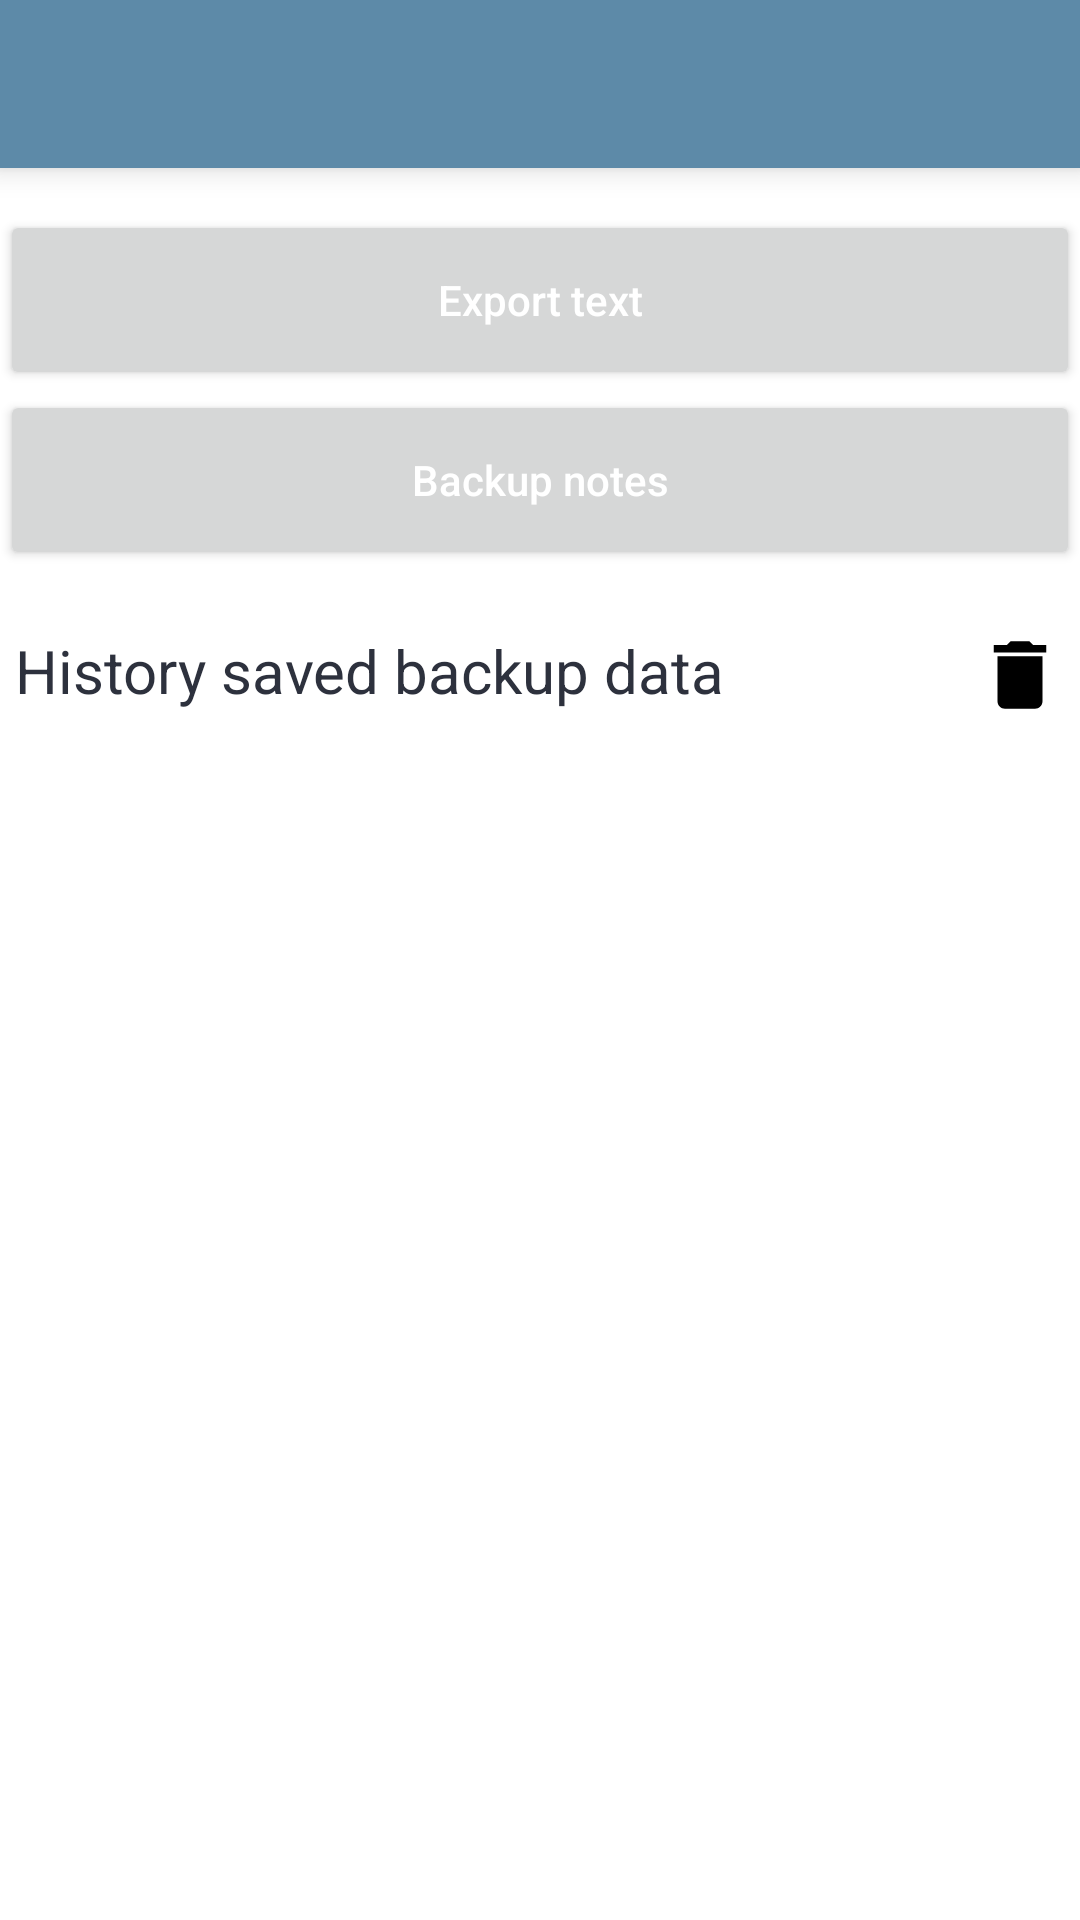

Layout XML and referenced resources for this Android screen:
<!-- AndroidManifest.xml: application theme Theme.JadoNotes -->
<!-- res/layout/activity_backup.xml -->
<?xml version="1.0" encoding="utf-8"?>
<androidx.coordinatorlayout.widget.CoordinatorLayout
    xmlns:android="http://schemas.android.com/apk/res/android"
    xmlns:tools="http://schemas.android.com/tools"
    android:layout_width="match_parent"
    android:layout_height="match_parent"
    android:background="@color/mainBackground"
    xmlns:app="http://schemas.android.com/apk/res-auto">

    <androidx.appcompat.widget.Toolbar
        android:id="@+id/toolbar"
        android:layout_width="match_parent"
        android:layout_height="?attr/actionBarSize"
        android:background="?attr/colorPrimary"
        android:elevation="6dp"
        android:theme="@style/ThemeOverlay.AppCompat.Dark.ActionBar"
        app:contentInsetStartWithNavigation="0dp"
        app:popupTheme="@style/ThemeOverlay.AppCompat.Light" />



<include
    layout="@layout/containt_backup"/>



</androidx.coordinatorlayout.widget.CoordinatorLayout>
<!-- res/layout/containt_backup.xml (included above) -->
<?xml version="1.0" encoding="utf-8"?>
<LinearLayout xmlns:android="http://schemas.android.com/apk/res/android"
    android:layout_width="match_parent"
    android:layout_height="match_parent"
    xmlns:tools="http://schemas.android.com/tools"
    android:layout_marginTop="70dp"
    android:orientation="vertical"

    tools:showIn="@layout/activity_backup">
    <Button
        android:id="@+id/backup_text"
        android:layout_width="match_parent"
        android:layout_height="60dp"
        android:textColor="@color/white"
        android:textAllCaps="false"
        android:foreground="?android:attr/selectableItemBackground"

        android:text="@string/export_text"/>
    <Button
        android:id="@+id/backup_notes"
        android:layout_width="match_parent"
        android:layout_height="60dp"
        android:textColor="@color/white"
        android:foreground="?android:attr/selectableItemBackground"
        android:textAllCaps="false"
        android:text="@string/backup_notes"/>
    <RelativeLayout
        android:layout_width="match_parent"
        android:layout_height="wrap_content"
        android:layout_marginTop="20dp"
        >
        <TextView
            android:layout_width="wrap_content"
            android:layout_height="wrap_content"
            android:layout_alignParentStart="true"
            android:layout_marginStart="05dp"
            android:textSize="20sp"
            android:textColor="@color/mainTexte"
            android:text="@string/history_backup"/>

        <ImageView
            android:id="@+id/delete_all"
            android:layout_width="30dp"
            android:layout_height="30dp"
            android:layout_alignParentEnd="true"
            android:layout_marginEnd="05dp"
            android:contentDescription="TODO"
            android:src="@drawable/ic_baseline_delete_black" />


    </RelativeLayout>
    <androidx.recyclerview.widget.RecyclerView
        android:id="@+id/backup_notes_lis"
        android:layout_width="match_parent"
        android:layout_marginTop="30dp"
        android:layout_height="wrap_content"/>




</LinearLayout>
<!-- resources referenced by this layout -->
<resources>
  <color name="mainBackground">#ffffff</color>
  <color name="mainTexte">#2D313D</color>
  <color name="white">#FFFFFFFF</color>
  <!-- drawable ic_baseline_delete_black (drawable) -->
  <vector android:height="30dp" android:tint="@color/black"
      android:viewportHeight="24" android:viewportWidth="24"
      android:width="30dp" xmlns:android="http://schemas.android.com/apk/res/android">
      <path android:fillColor="@android:color/white" android:pathData="M6,19c0,1.1 0.9,2 2,2h8c1.1,0 2,-0.9 2,-2V7H6v12zM19,4h-3.5l-1,-1h-5l-1,1H5v2h14V4z"/>
  </vector>
  <string name="backup_notes">Backup notes</string>
  <string name="export_text">Export text</string>
  <string name="history_backup">History saved backup data</string>
  <style name="Theme.JadoNotes" parent="Theme.MaterialComponents.DayNight.NoActionBar">
          
          <item name="colorPrimary">@color/dayNight</item>
          <item name="colorPrimaryVariant">@color/dayNight</item>
          <item name="colorOnPrimary">@color/dayNight</item>
          
          <item name="colorSecondary">@color/white</item>
          <item name="colorSecondaryVariant">@color/teal_700</item>
          <item name="colorOnSecondary">@color/black</item>
          <item name="colorAccent">@color/dayNight</item>
          <item name="android:windowBackground">@color/colorPrimaryDark</item>
          
          <item name="android:statusBarColor" tools:targetApi="l">?attr/colorPrimaryVariant</item>
          
      </style>
  <color name="black">#FF000000</color>
  <color name="dayNight">#5D8AA8</color>
  <color name="teal_700">#7B1FA2</color>
  <color name="colorPrimaryDark">#ffffff</color>
</resources>
